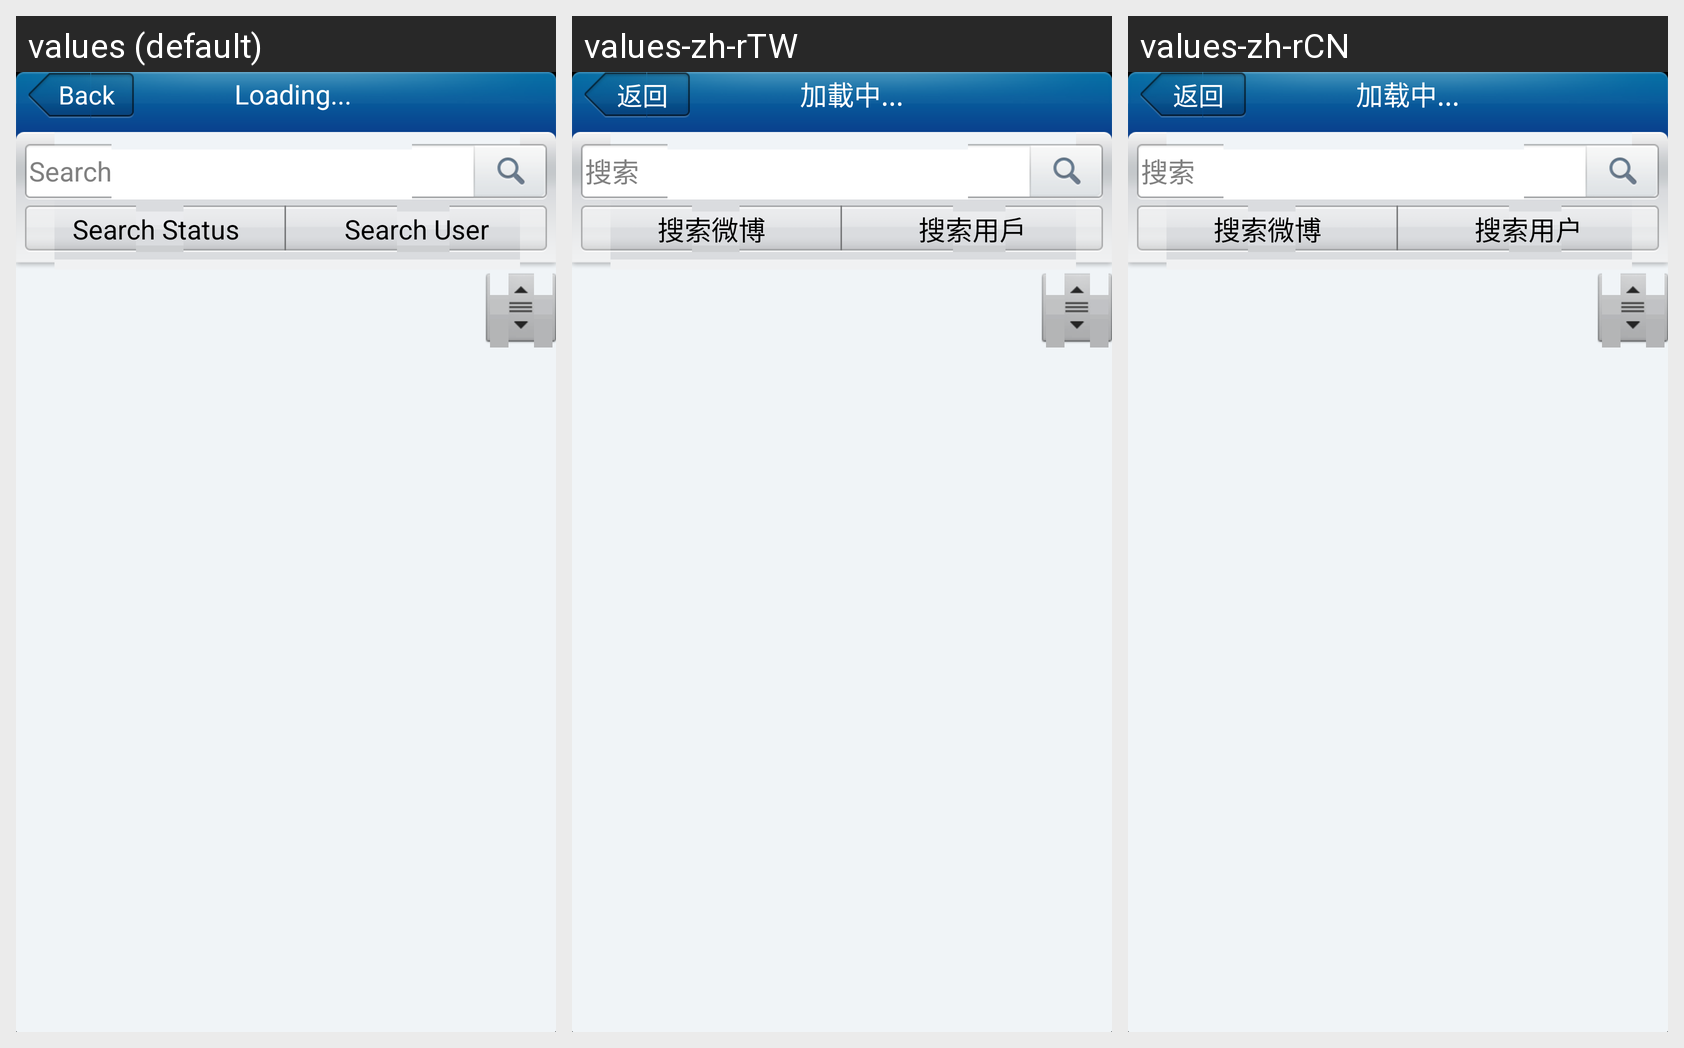

This grid shows one Android layout under several languages. Give, for every string resource on the screen, its name, the default text and each shown locale's text.
Android screen res/layout/search.xml rendered under 3 locales, left to right: values (default), values-zh-rTW, values-zh-rCN. Device: Nexus 5 (rendered at 1080×1920; each locale shown at half size, 540×960, under a caption strip naming it); theme Common_Theme.
Strings drawn on this screen, with the default value and each locale's value (text and hints the layout hard-codes, and strings that could not be matched under every locale, appear in the picture but are not listed):

btn_back
  values: Back
  values-zh-rTW: 返回
  values-zh-rCN: 返回

label_loading
  values: Loading...
  values-zh-rTW: 加載中...
  values-zh-rCN: 加载中...

hint_search
  values: Search
  values-zh-rTW: 搜索
  values-zh-rCN: 搜索

label_search_status
  values: Search Status
  values-zh-rTW: 搜索微博
  values-zh-rCN: 搜索微博

label_search_user
  values: Search User
  values-zh-rTW: 搜索用戶
  values-zh-rCN: 搜索用户
